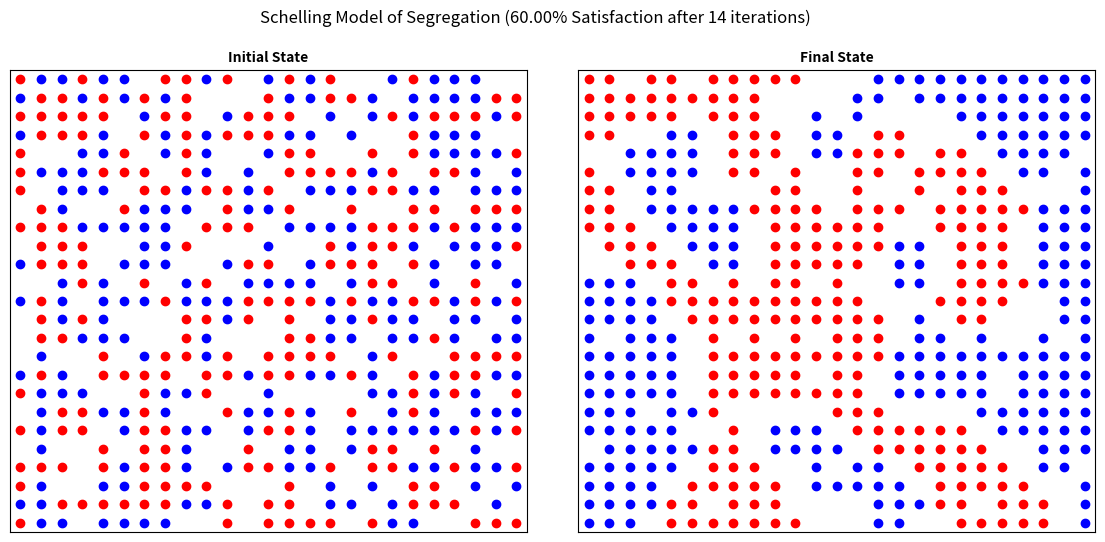

Here is the Python script that generated this plot:
#a class is th code that defines a particular object, fudamental toobject oriented programming.
#class is how we deifne an object

#AMB is angent based modelling - computer simulation to replicate life 
#an AMB is made up of a class for the model and a class for the agents

#always an extra agrument in a class def called self that is passed first 

from random import shuffle
from matplotlib.pyplot import subplots, savefig, subplots_adjust
from copy import deepcopy
from random import choice

#this creates a class
class Schelling:
    
    """
    Constructor for Schelling Class.
    Stores the Parameter. 
    
    * This function is called a constructor. It is called automatically 
    * when an instance of the class is created, and is used to handle 
    * the setup of an instance of this class (i.e. 'construct' it)
    """
    
    # class variable containing list of neighbours
    neighbours = [ (i, j) for i in range(-1, 2) for j in range(-1, 2) if (i, j) != (0, 0) ]

    def __init__(self, width, height, empty_ratio, similarity_threshold, n_iterations, agents): 
        #storing each argument except self in instance variable with the same name
        self.width = width
        self.height = height
        self.empty_ratio = empty_ratio
        self.similarity_threshold = similarity_threshold
        self.n_iterations = n_iterations
        self.agents = ({})
        
        # get all house addresses
        all_houses = [(x, y) for x in range(self.width) for y in range(self.height)]
        
        # shuffle the order of the houses, randmoises it
        shuffle(all_houses)
        
        #calculating empty houses and storing as n_empty 
        #need self and len to make them multipliable numbers   
        n_empty = int(self.empty_ratio * len(all_houses))
        
        # identify the empty houses with list slicing
        self.empty_houses = all_houses[:n_empty]
        
        #identify the remaining houses w/ list slicing       
        self.remaining_houses = all_houses[n_empty:]
        
        # get the agents for each group using list slicing and comprehension
        red_group = [[coords, 'red'] for coords in self.remaining_houses[0::2]]    # every other cell from 0 to the end
        
        # get the agents for each group using list slicing and comprehension
        blue_group = [[coords, 'blue'] for coords in self.remaining_houses[1::2]]    # every other cell from 1 to the end
        
        # add both sets of agents to the instance variable
        self.agents.update(dict(red_group + blue_group))
        
    def plot(self, my_ax, title):
        """
        Plot the current state of the model
        """
        my_ax.set_title(title, fontsize=10, fontweight='bold')
        my_ax.set_xlim([0, self.width])
        my_ax.set_ylim([0, self.height])
        my_ax.set_xticks([])
        my_ax.set_yticks([])

        # plot agents one by one
        for agent in self.agents:

            # we can use the agent's group name as the colour directly!
            my_ax.scatter(agent[0]+0.5, agent[1]+0.5, color=self.agents[agent])
        
    def is_unsatisfied(self, agent):
        
        #set these as 0 to keep track of how many neighbours are in the same and different groups
        count_similar = 0
        count_different = 0
        
        for n in self.neighbours: 
            try:
                #log whether the group of the neighbour matches the agent
                if self.agents[(agent[0]+n[0], agent[1]+n[1])] == self.agents[agent]:
                    count_similar += 1
                else:
                    count_different += 1

            # if we go off the edge of the map or house is empty, there is nothing to do
            except KeyError:
                continue
        try:
            # return whether or not the proportion of similar neighbours meets the threshold
            return count_similar / (count_similar + count_different) < self.similarity_threshold

        # catch the situation when there are only empty neighbours
        except ZeroDivisionError:
  
            # if this is the case they will be satisfied
            return False
    
    #print (all_houses)
    #print (self.empty_houses)
    #print (len(self.remaining_houses))
    #print (red_group)
    #print (blue_group)
    #print (self.agents)
    #print(neighbours)
    
    def run(self):
        
        #loop through itertaions of model 
        for i in range(1, self.n_iterations+1):
            
            #couns agents from 0
            n_changes = 0
            
            # create a new copy of the agents
            self.old_agents = deepcopy(self.agents)
            
            for agent in (self.old_agents):
                
                #is the person isnt satisifed then they need a new one from empty houses list
                if self.is_unsatisfied(agent):
                    
                    # randomly choose an empty house for them to move to
                    empty_house = choice(self.empty_houses)
                    
                    # add the new / remove the old location of the agent's house
                    self.agents[empty_house] = self.agents[agent]
                    del self.agents[agent]
                    
                    # add the new / remove the old house from the list of empty houses
                    self.empty_houses.append(agent)
                    self.empty_houses.remove(empty_house)
                    
                    #adding 1 to n_changes 
                    n_changes += 1
                    
            # update the user
            print(f"Iteration: {i+1}, Number of changes: {n_changes}")

            # stop iterating if no changes happened
            if n_changes == 0:
                print(f"\nFound optimal solution at {i+1} iterations\n")
                break
        
        return i
                    
    
#an instance of Schelling
schelling = Schelling(25, 25, 0.25, 0.6, 500, ({}))

#print(schelling.is_unsatisfied(list(schelling.agents.keys())[0]))

# initialise plot with two subplots (1 row, 2 columns)
fig, my_axs = subplots(1, 2, figsize=(14, 6))

# reduce the gap between the subplots
subplots_adjust(wspace=0.1)

# plot the initial state of the model into the first axis
schelling.plot(my_axs[0], 'Initial State')

#call stored in variable interaitons 
iterations = schelling.run()

# add the overall title into the model
fig.suptitle(f"Schelling Model of Segregation ({schelling.similarity_threshold * 100:.2f}% Satisfaction after {iterations} iterations)")

# plot the result into the second axis
schelling.plot(my_axs[1], "Final State")

# output image
savefig(f"./out/10.png", bbox_inches='tight')
print("done")









    